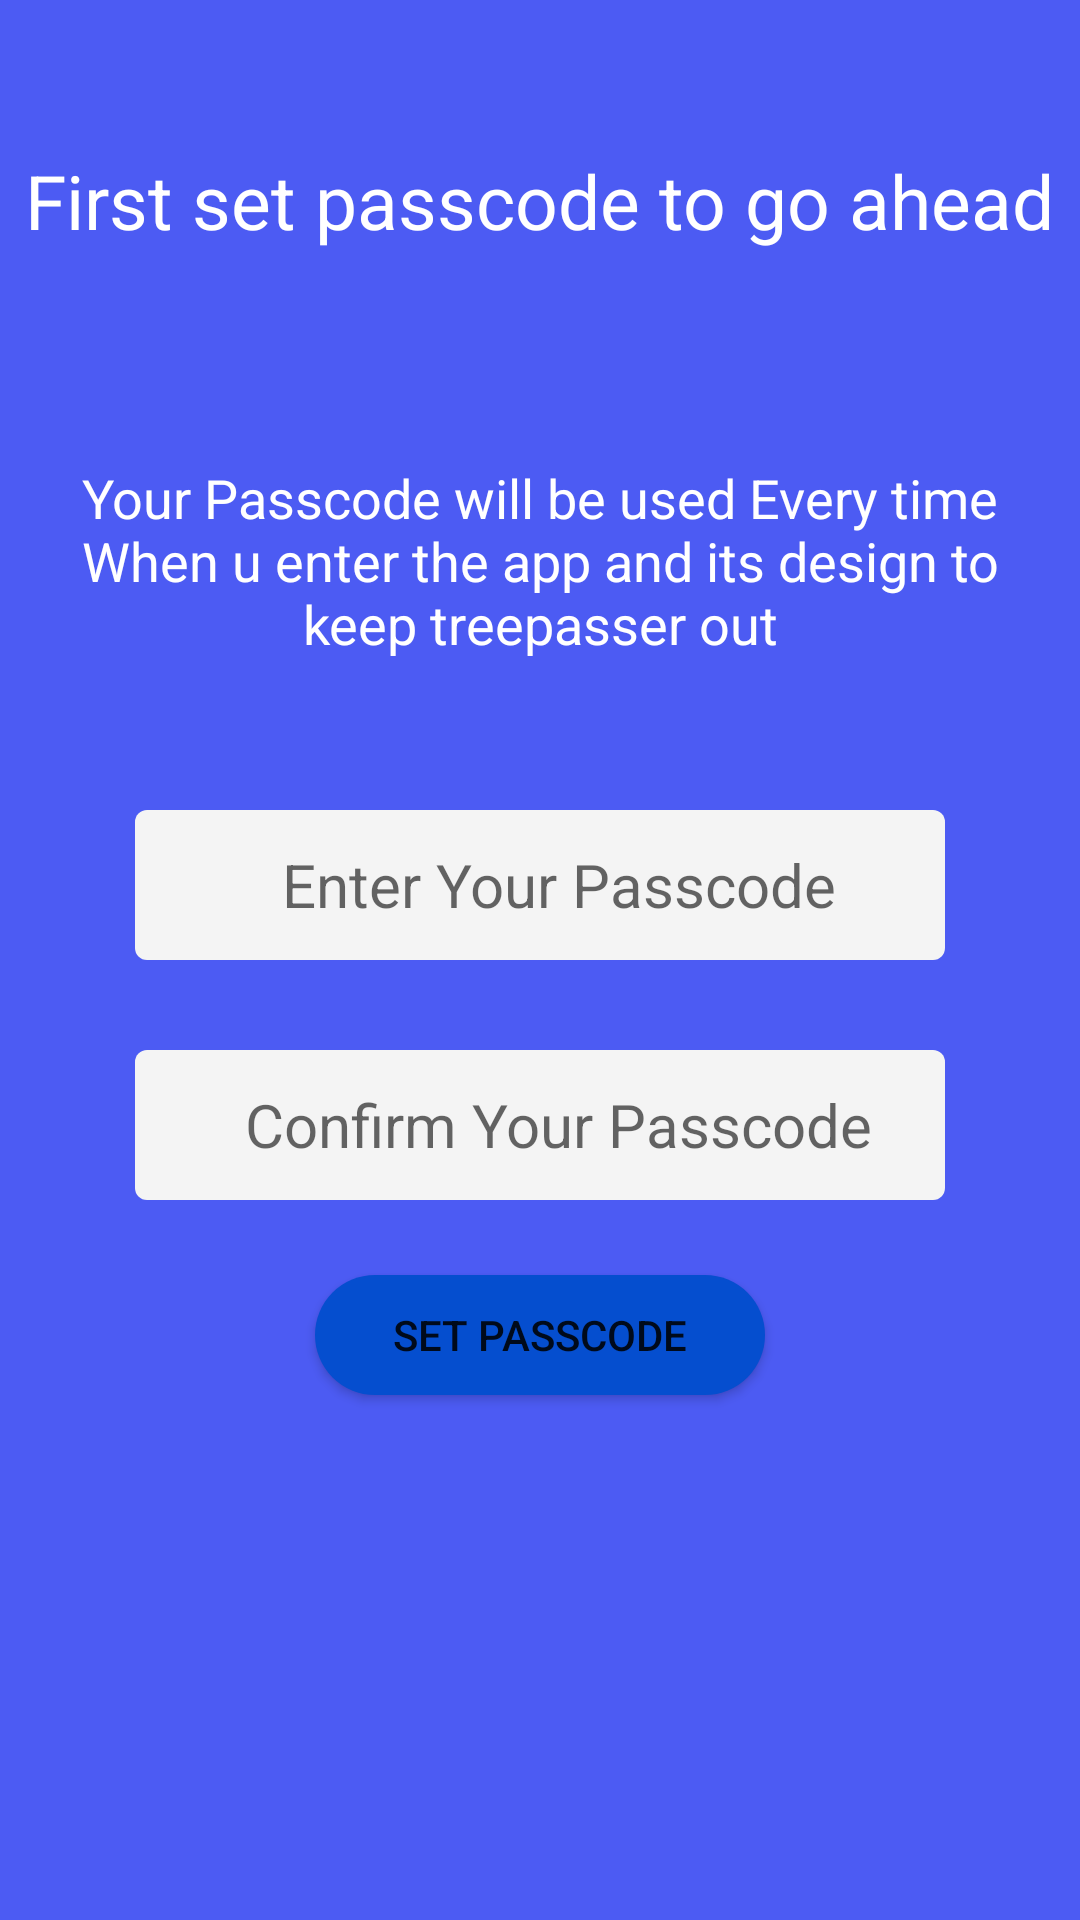

The Android layout XML behind this screen, and the referenced resources:
<!-- AndroidManifest.xml: application theme Theme.Testing -->
<!-- res/layout/activity_passcodeset.xml -->
<?xml version="1.0" encoding="utf-8"?>
<RelativeLayout xmlns:android="http://schemas.android.com/apk/res/android"
    xmlns:app="http://schemas.android.com/apk/res-auto"
    xmlns:tools="http://schemas.android.com/tools"
    android:layout_width="match_parent"
    android:layout_height="match_parent"
    android:background="#4C5BF3"
    tools:context=".Passcodeset">


    <TextView

        android:id="@+id/pc1"
        android:layout_width="wrap_content"
        android:layout_height="wrap_content"
        android:layout_centerHorizontal="true"
        android:layout_marginTop="50dp"
        android:text="First set passcode to go ahead"
        android:textColor="@color/white"
        android:textSize="25dp"></TextView>

    <ImageView
        android:layout_width="50dp"
        android:layout_height="50dp"
        android:layout_below="@+id/pc1"
        android:layout_centerHorizontal="true"
        android:layout_marginTop="5dp"

        android:background="@drawable/iconslock2"></ImageView>

    <TextView

        android:id="@+id/t2"
        android:layout_width="wrap_content"
        android:layout_height="wrap_content"
        android:layout_below="@+id/pc1"
        android:layout_marginStart="20dp"
        android:layout_marginTop="70dp"
        android:layout_marginEnd="20dp"
        android:layout_marginBottom="20dp"
        android:text="Your Passcode will be used Every time When u enter the app and its design to keep treepasser out"
        android:textAlignment="center"
        android:textColor="@color/white"
        android:textSize="18dp"></TextView>

    <EditText
        android:id="@+id/pst1"
        android:layout_width="270dp"
        android:layout_height="50dp"
        android:layout_below="@id/t2"
        android:layout_centerHorizontal="true"
        android:layout_marginTop="30dp"
        android:background="@drawable/textbck"
        android:hint="Enter Your Passcode"
        android:inputType="numberPassword"
        android:maxLength="4"
        android:paddingLeft="12dp"
        android:textAlignment="center"
        android:textSize="20dp"></EditText>

    <EditText
        android:id="@+id/pst2"
        android:layout_width="270dp"
        android:layout_height="50dp"
        android:layout_below="@id/pst1"
        android:layout_centerHorizontal="true"
        android:layout_marginTop="30dp"
        android:background="@drawable/textbck"
        android:hint="Confirm Your Passcode"
        android:inputType="numberPassword"
        android:maxLength="4"
        android:paddingLeft="12dp"
        android:textAlignment="center"
        android:textSize="20dp"></EditText>


    <androidx.appcompat.widget.AppCompatButton
        android:id="@+id/pascodesetbtn"
        android:layout_width="150dp"
        android:layout_height="40dp"
        android:layout_below="@+id/pst2"
        android:layout_centerHorizontal="true"
        android:layout_marginLeft="50dp"
        android:layout_marginTop="25dp"
        android:background="@drawable/btnbck"
        android:clickable="false"
        android:text="Set Passcode"

        ></androidx.appcompat.widget.AppCompatButton>





</RelativeLayout>
<!-- resources referenced by this layout -->
<resources>
  <color name="white">#FFFFFFFF</color>
  <!-- drawable btnbck (drawable-v24) -->
  <?xml version="1.0" encoding="utf-8"?>
  <shape xmlns:android="http://schemas.android.com/apk/res/android"
  
      android:shape="rectangle">
      <solid android:color="#054ECF"></solid>
      <corners android:radius="50dp"></corners>
  
  </shape>
  <!-- drawable textbck (drawable-v24) -->
  <?xml version="1.0" encoding="utf-8"?>
  <shape xmlns:android="http://schemas.android.com/apk/res/android"
  
      android:shape="rectangle">
      <solid android:color="#F4F4F4"></solid>
      <corners android:radius="4dp"></corners>
  
  </shape>
  <style name="Theme.Testing" parent="Theme.MaterialComponents.DayNight.DarkActionBar">
          
          <item name="colorPrimary">#4C5BF3</item>
          <item name="colorPrimaryVariant">@color/purple_700</item>
          <item name="colorOnPrimary">@color/white</item>
          
          <item name="colorSecondary">@color/teal_200</item>
          <item name="colorSecondaryVariant">@color/teal_700</item>
          <item name="colorOnSecondary">@color/black</item>
          
          <item name="android:statusBarColor" tools:targetApi="l">?attr/colorPrimaryVariant</item>
          
      </style>
  <color name="purple_700">#FF3700B3</color>
  <color name="teal_200">#FF03DAC5</color>
  <color name="teal_700">#FF018786</color>
  <color name="black">#FF000000</color>
</resources>
